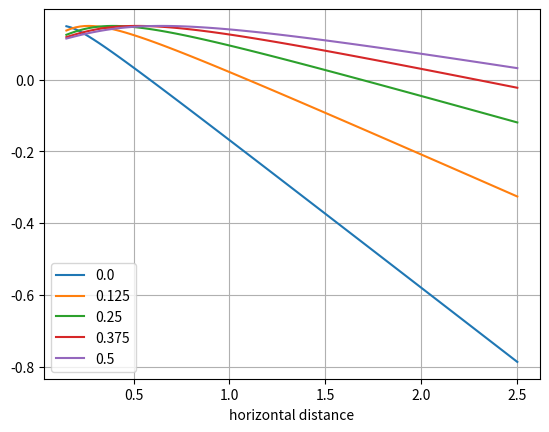

Reproduce this figure in Python.
#!/usr/bin/python

import numpy as np
from matplotlib.pyplot import *


def eval_func(r,hm,dh,x):
    dp2 = x*x + (hm+dh)*(hm+dh)
    k = 1.0 + dh / hm
    k2 = np.sqrt(r*r - hm*hm + 1e-10)
    the_eval = (1 + k*k) * r*r + 4 *hm * k*k2 - dp2
    the_deriv = 2 * (1 + k*k) * r + 4*k*r * hm / k2

    return the_eval,the_deriv

def get_distance_helper(r,hm,dh):
    k = 1.0 + dh / hm
    r1 = r * k
    return r1 + r

def get_distance(x,dh,hm):
 
    assert(x > hm)
    r = 10
    for i in range(20):
        y,J = eval_func(r,hm,dh,x)
        dr = -y/J
        r += dr

        if r < hm:
            r = hm
            

        if np.abs(y) < 1e-6:
            break

    assert (i < 20)

    
    return get_distance_helper(r,hm,dh)

if __name__ == '__main__':

    hmax = 0.5
    
    #height of mics
    hm = 0.05#meters

    #half wavelength of interest
    half_wavelength = 0.30/2#meters
    
    N = 100
    M = 5
    
    d = np.zeros((N,N))
    x1 = np.linspace(0.15,2.5,N)

    hs = np.linspace(0,hmax,M)
    ds = []
    for i2 in range(hs.shape[0]):
        d = []
        for i1 in range(x1.shape[0]):
            x = x1[i1]
            dh = hs[i2]
            distance = get_distance(x,dh,hm)
            d2 = hm + dh
            dp = np.sqrt((d2*d2 + x*x))
            d.append(dp + half_wavelength - distance)
        ds.append(d)
    
    plot(x1,np.array(ds).transpose()); xlabel('horizontal distance');
    grid('on')
    legend(hs)
    show()

